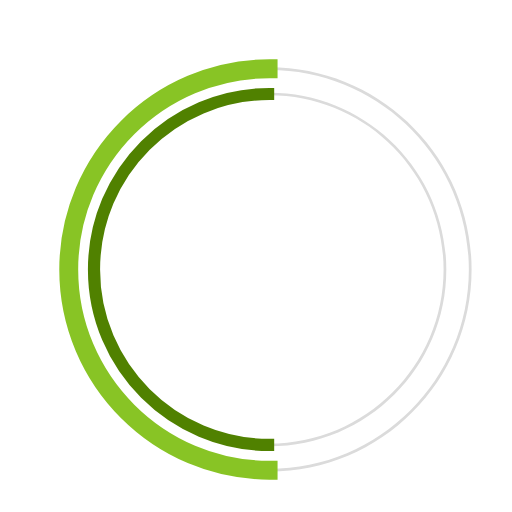
t = 0.00 s
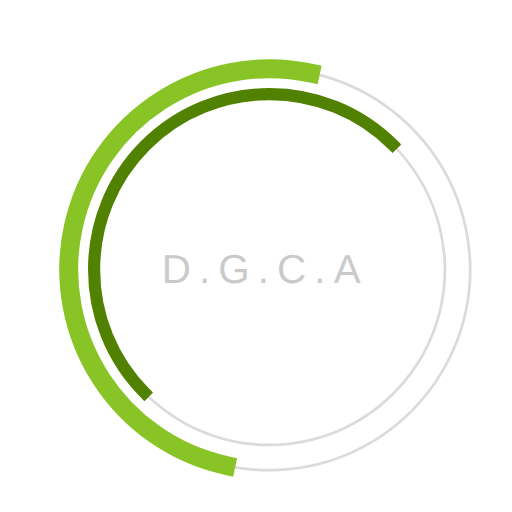
t = 0.23 s
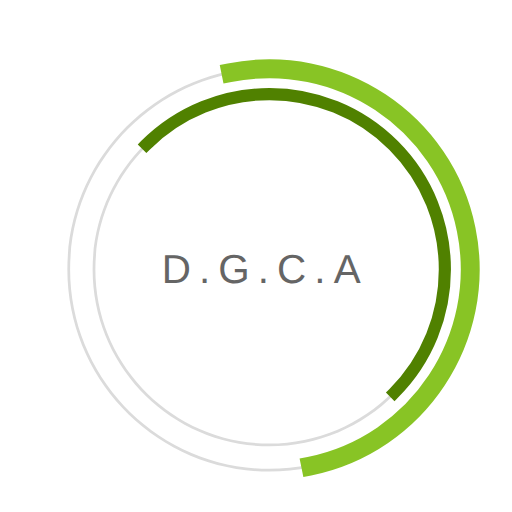
t = 0.68 s
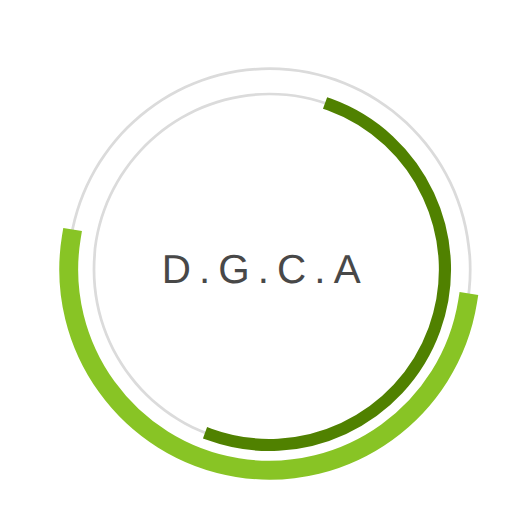
t = 1.00 s
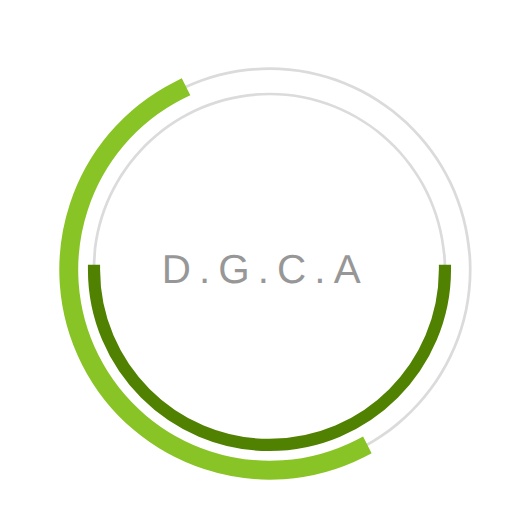
t = 1.35 s
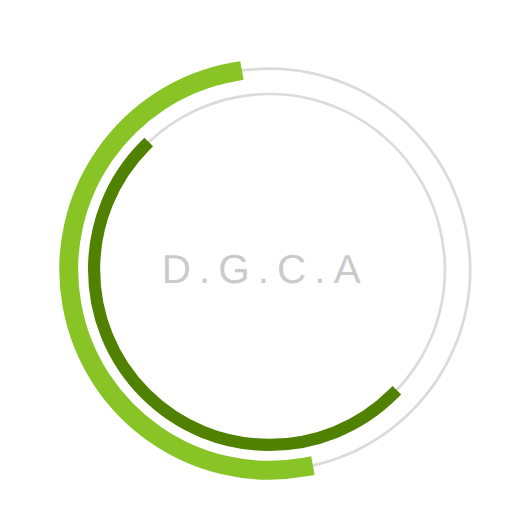
t = 1.58 s

The animated SVG that drew these frames (rendered in a browser with its animation timeline set to each time). Animation: 3 SMIL elements (animate=1,animateTransform=2); one cycle of 2.00 s, repeats indefinitely.

 <svg
  version="1.1"
  id="dc-spinner"
  xmlns="http://www.w3.org/2000/svg"
  x="0px" y="0px"
 width="150" height="150"
  viewBox="0 0 38 38"
  preserveAspectRatio="xMinYMin meet"
  >
   <text x="12" y="21" font-family="arial" font-size="3px" style="letter-spacing:0.6" fill="#323232">D.G.C.A
     <animate
       attributeName="opacity"
       values="0;1;0" dur="1.8s"
       repeatCount="indefinite"/>
  </text>
  <path fill="#dbdbdb" d="M20,35c-8.271,0-15-6.729-15-15S11.729,5,20,5s15,6.729,15,15S28.271,35,20,35z M20,5.203
    C11.841,5.203,5.203,11.841,5.203,20c0,8.159,6.638,14.797,14.797,14.797S34.797,28.159,34.797,20
    C34.797,11.841,28.159,5.203,20,5.203z">
  </path>

  <path fill="#dbdbdb" d="M20,33.125c-7.237,0-13.125-5.888-13.125-13.125S12.763,6.875,20,6.875S33.125,12.763,33.125,20
    S27.237,33.125,20,33.125z M20,7.078C12.875,7.078,7.078,12.875,7.078,20c0,7.125,5.797,12.922,12.922,12.922
    S32.922,27.125,32.922,20C32.922,12.875,27.125,7.078,20,7.078z">
  </path>

  <path fill="#2AA198" stroke="#88c425" stroke-width="1.2" stroke-miterlimit="10" d="M5.203,20
			c0-8.159,6.638-14.797,14.797-14.797V5C11.729,5,5,11.729,5,20s6.729,15,15,15v-0.203C11.841,34.797,5.203,28.159,5.203,20z">
  <animateTransform
        attributeName="transform"
        type="rotate"
        from="0 20 20"
        to="360 20 20"
        calcMode="spline"
        keySplines="0.4, 0, 0.2, 1"
        keyTimes="0;1"
        dur="2s"
        repeatCount="indefinite" />
   </path>

  <path fill="#859900" stroke="#508100" stroke-width="0.7" stroke-miterlimit="10" d="M7.078,20
  c0-7.125,5.797-12.922,12.922-12.922V6.875C12.763,6.875,6.875,12.763,6.875,20S12.763,33.125,20,33.125v-0.203
  C12.875,32.922,7.078,27.125,7.078,20z">
   <animateTransform
      attributeName="transform"
      type="rotate"
      from="0 20 20"
      to="360 20 20"
      dur="1.8s"
      repeatCount="indefinite" />
    </path>
  </svg>
